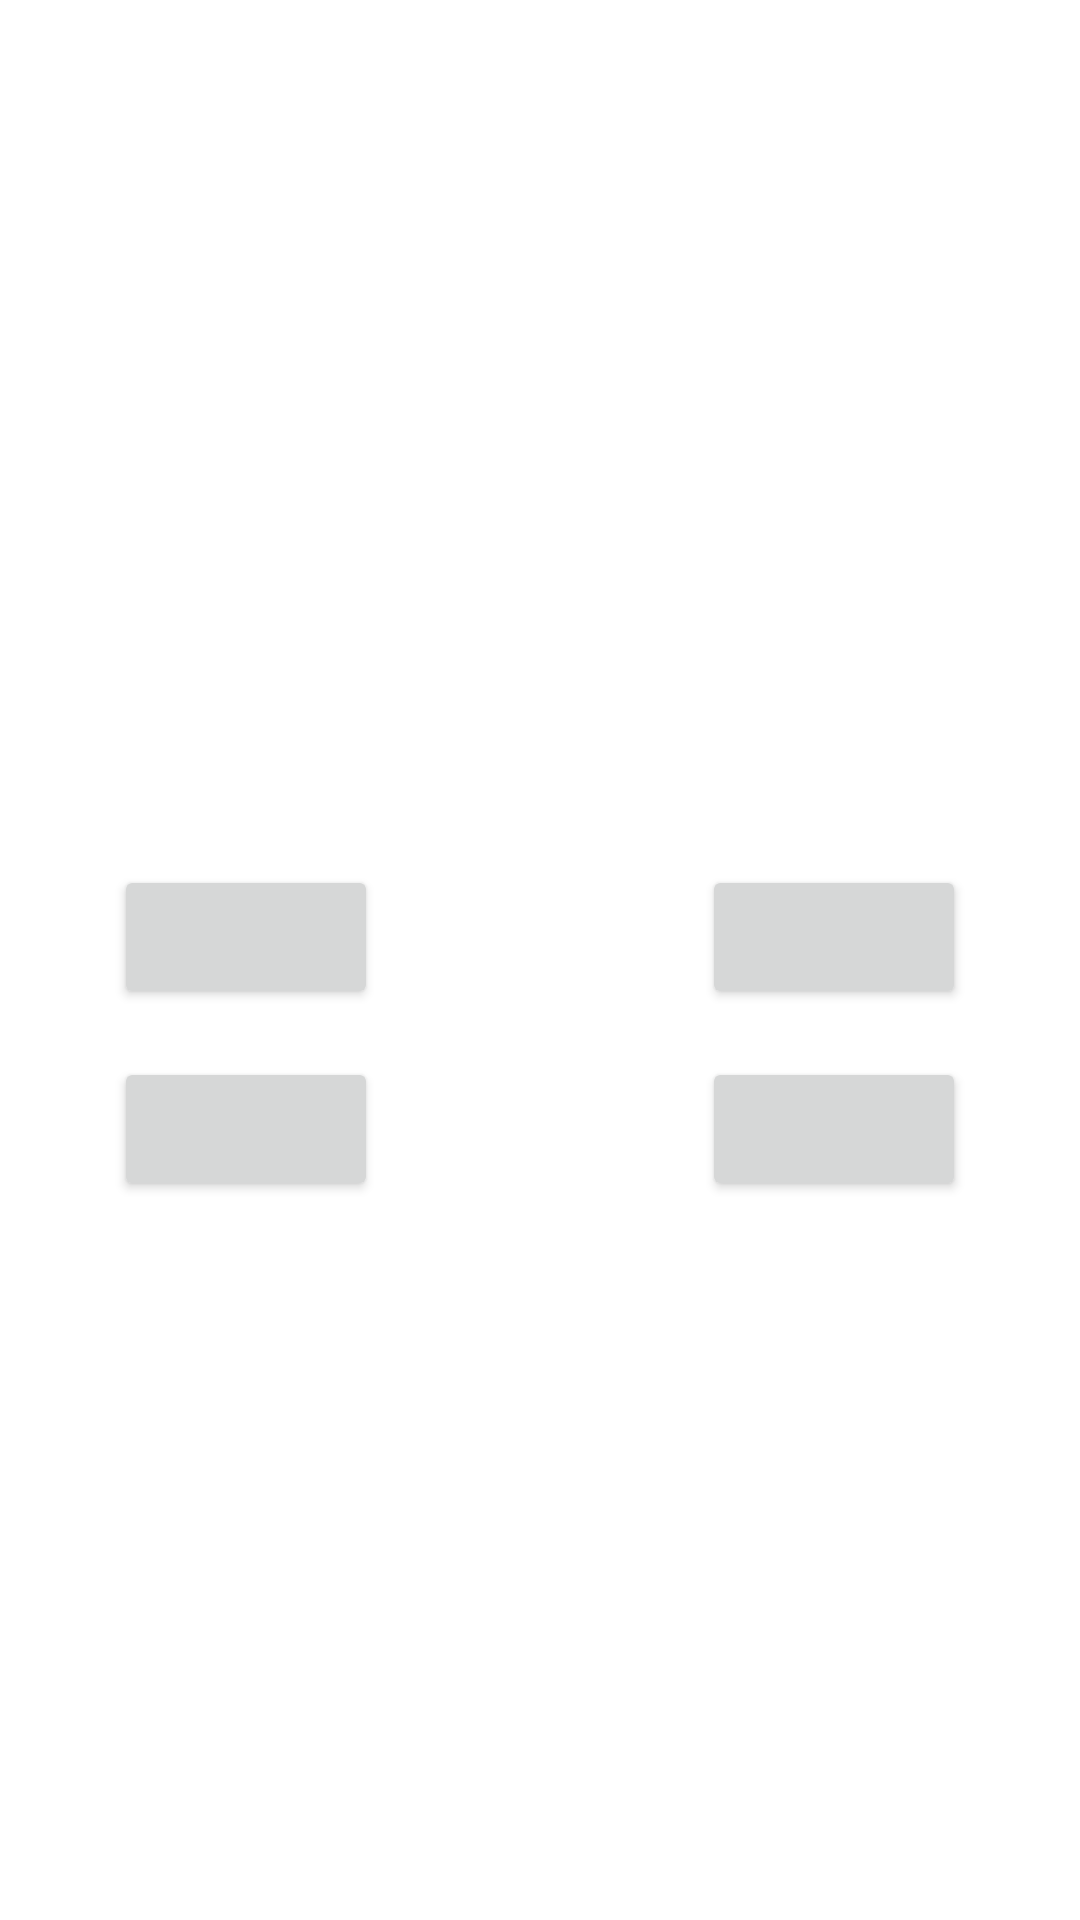

This screen was rendered from an Android layout file. Write that file and the resources it references.
<!-- AndroidManifest.xml: application theme Theme.AdventureWithMathematics -->
<!-- res/layout/market_scene_2.xml -->
<?xml version="1.0" encoding="utf-8"?>
<androidx.constraintlayout.widget.ConstraintLayout xmlns:android="http://schemas.android.com/apk/res/android"
    xmlns:app="http://schemas.android.com/apk/res-auto"
    xmlns:tools="http://schemas.android.com/tools"
    android:layout_width="match_parent"
    android:layout_height="match_parent"
    tools:context=".scenes.market.MarketScene2">

    <ImageView
        android:id="@+id/itemImageView"
        android:layout_width="0dp"
        android:layout_height="0dp"
        android:layout_marginTop="32dp"
        android:layout_marginBottom="32dp"
        android:scaleType="fitCenter"
        app:layout_constraintTop_toTopOf="parent"
        app:layout_constraintBottom_toTopOf="@+id/guideline_top"
        app:layout_constraintStart_toStartOf="parent"
        app:layout_constraintEnd_toEndOf="parent"/>

    <androidx.constraintlayout.widget.Guideline
        android:id="@+id/guideline_top"
        android:layout_width="wrap_content"
        android:layout_height="wrap_content"
        android:orientation="horizontal"
        app:layout_constraintGuide_percent="0.35" />

    <TextView
        android:id="@+id/questionTextView"
        android:layout_width="wrap_content"
        android:layout_height="wrap_content"
        android:textSize="18sp"
        app:layout_constraintTop_toBottomOf="@+id/guideline_top"
        app:layout_constraintStart_toStartOf="parent"
        app:layout_constraintEnd_toEndOf="parent"
        app:layout_constraintVertical_chainStyle="packed"
        android:layout_marginTop="32dp"/>

    <androidx.constraintlayout.widget.Guideline
        android:id="@+id/guideline_left"
        android:layout_width="wrap_content"
        android:layout_height="wrap_content"
        android:orientation="vertical"
        app:layout_constraintGuide_percent="0.5"/>

    <Button
        android:id="@+id/option1"
        android:layout_width="wrap_content"
        android:layout_height="wrap_content"
        android:layout_marginTop="8dp"
        android:layout_marginEnd="16dp"
        android:onClick="onButtonClick"
        android:text=""
        android:textSize="18sp"
        app:layout_constraintEnd_toStartOf="@+id/guideline_left"
        app:layout_constraintStart_toStartOf="parent"
        app:layout_constraintTop_toBottomOf="@+id/questionTextView" />

    <Button
        android:id="@+id/option2"
        android:layout_width="wrap_content"
        android:layout_height="wrap_content"
        android:layout_marginStart="16dp"
        android:layout_marginTop="8dp"
        android:onClick="onButtonClick"
        android:text=""
        android:textSize="18sp"
        app:layout_constraintEnd_toEndOf="parent"
        app:layout_constraintHorizontal_bias="0.501"
        app:layout_constraintStart_toEndOf="@+id/guideline_left"
        app:layout_constraintTop_toBottomOf="@+id/questionTextView" />

    <Button
        android:id="@+id/option3"
        android:layout_width="wrap_content"
        android:layout_height="wrap_content"
        android:textSize="18sp"
        android:text=""
        app:layout_constraintTop_toBottomOf="@+id/option1"
        app:layout_constraintStart_toStartOf="parent"
        app:layout_constraintEnd_toStartOf="@+id/guideline_left"
        android:layout_marginTop="16dp"
        android:layout_marginEnd="16dp"
        android:onClick="onButtonClick"/>

    <Button
        android:id="@+id/option4"
        android:layout_width="wrap_content"
        android:layout_height="wrap_content"
        android:textSize="18sp"
        android:hint=""
        app:layout_constraintTop_toBottomOf="@+id/option2"
        app:layout_constraintStart_toEndOf="@+id/guideline_left"
        app:layout_constraintEnd_toEndOf="parent"
        android:layout_marginTop="16dp"
        android:layout_marginStart="16dp"
        android:onClick="onButtonClick"/>

</androidx.constraintlayout.widget.ConstraintLayout>
<!-- resources referenced by this layout -->
<resources>
  <style name="Theme.AdventureWithMathematics" parent="Theme.MaterialComponents.DayNight.DarkActionBar">
          
          <item name="colorPrimary">@color/purple_500</item>
          <item name="colorPrimaryVariant">@color/purple_700</item>
          <item name="colorOnPrimary">@color/white</item>
          
          <item name="colorSecondary">@color/teal_200</item>
          <item name="colorSecondaryVariant">@color/teal_700</item>
          <item name="colorOnSecondary">@color/black</item>
          
          <item name="android:statusBarColor">?attr/colorPrimaryVariant</item>
          
      </style>
  <!-- not gathered from this repository: default colours our renderer supplied (Android Studio template values) -->
  <color name="purple_500">#FF6200EE</color>
  <color name="purple_700">#FF3700B3</color>
  <color name="teal_200">#FF03DAC5</color>
  <color name="teal_700">#FF018786</color>
  <color name="black">#FF000000</color>
  <color name="white">#FFFFFFFF</color>
</resources>
